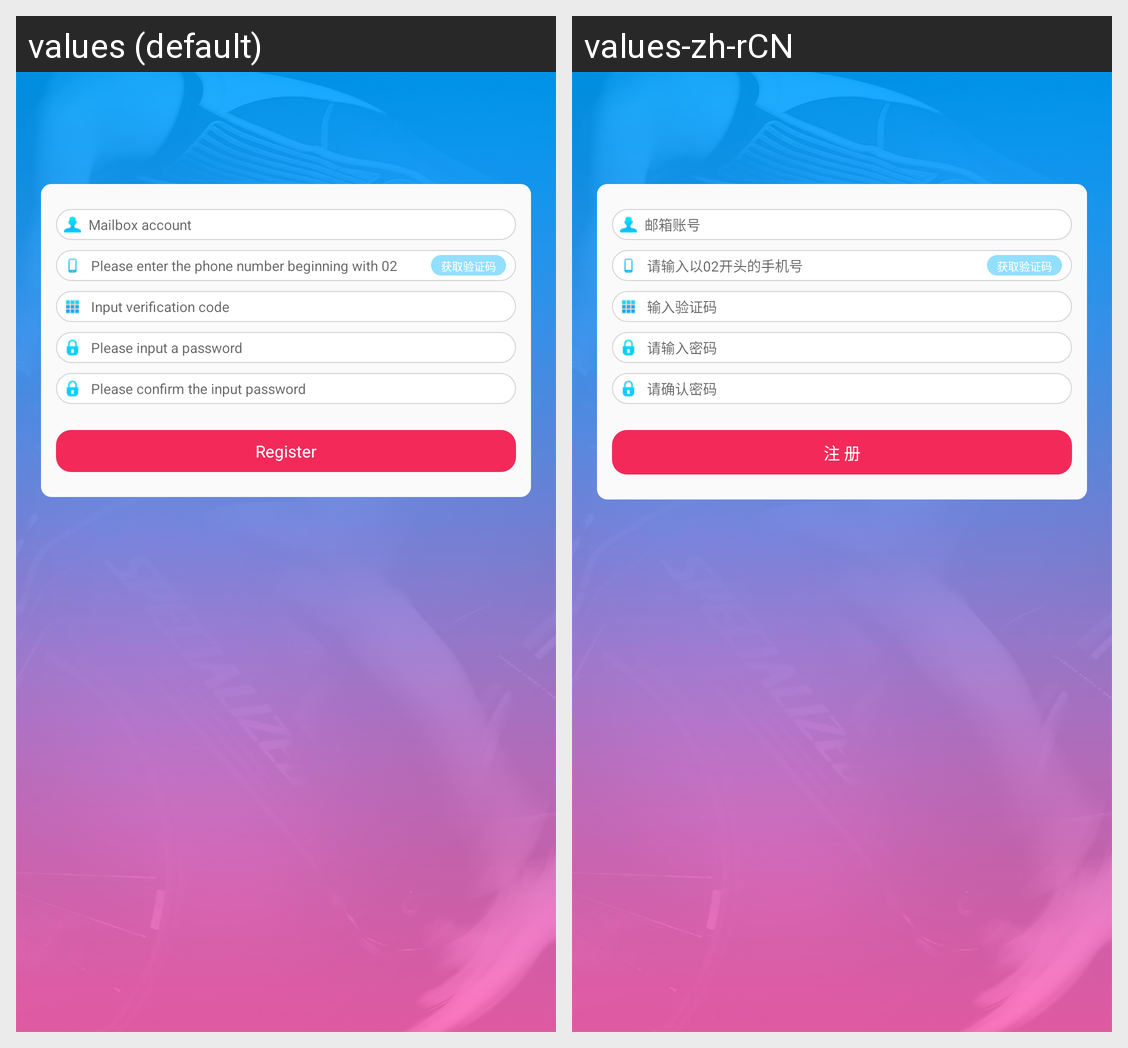

This grid shows one Android layout under two languages. Give, for every string resource on the screen, its name, the default text and each shown locale's text.
Android screen res/layout/activity_register.xml rendered under 2 locales, left to right: values (default), values-zh-rCN. Device: Nexus 5 (rendered at 1080×1920; each locale shown at half size, 540×960, under a caption strip naming it); theme AppTheme.
Strings drawn on this screen, with the default value and each locale's value (text and hints the layout hard-codes, and strings that could not be matched under every locale, appear in the picture but are not listed):

mailbox_account
  values: Mailbox account
  values-zh-rCN: 邮箱账号

phone_number
  values: Please enter the phone number beginning with 02
  values-zh-rCN: 请输入以02开头的手机号

verification_code
  values: Input verification code
  values-zh-rCN: 输入验证码

password
  values: Please input a password
  values-zh-rCN: 请输入密码

comfirm_password
  values: Please confirm the input password
  values-zh-rCN: 请确认密码

register
  values: Register
  values-zh-rCN: 注 册
